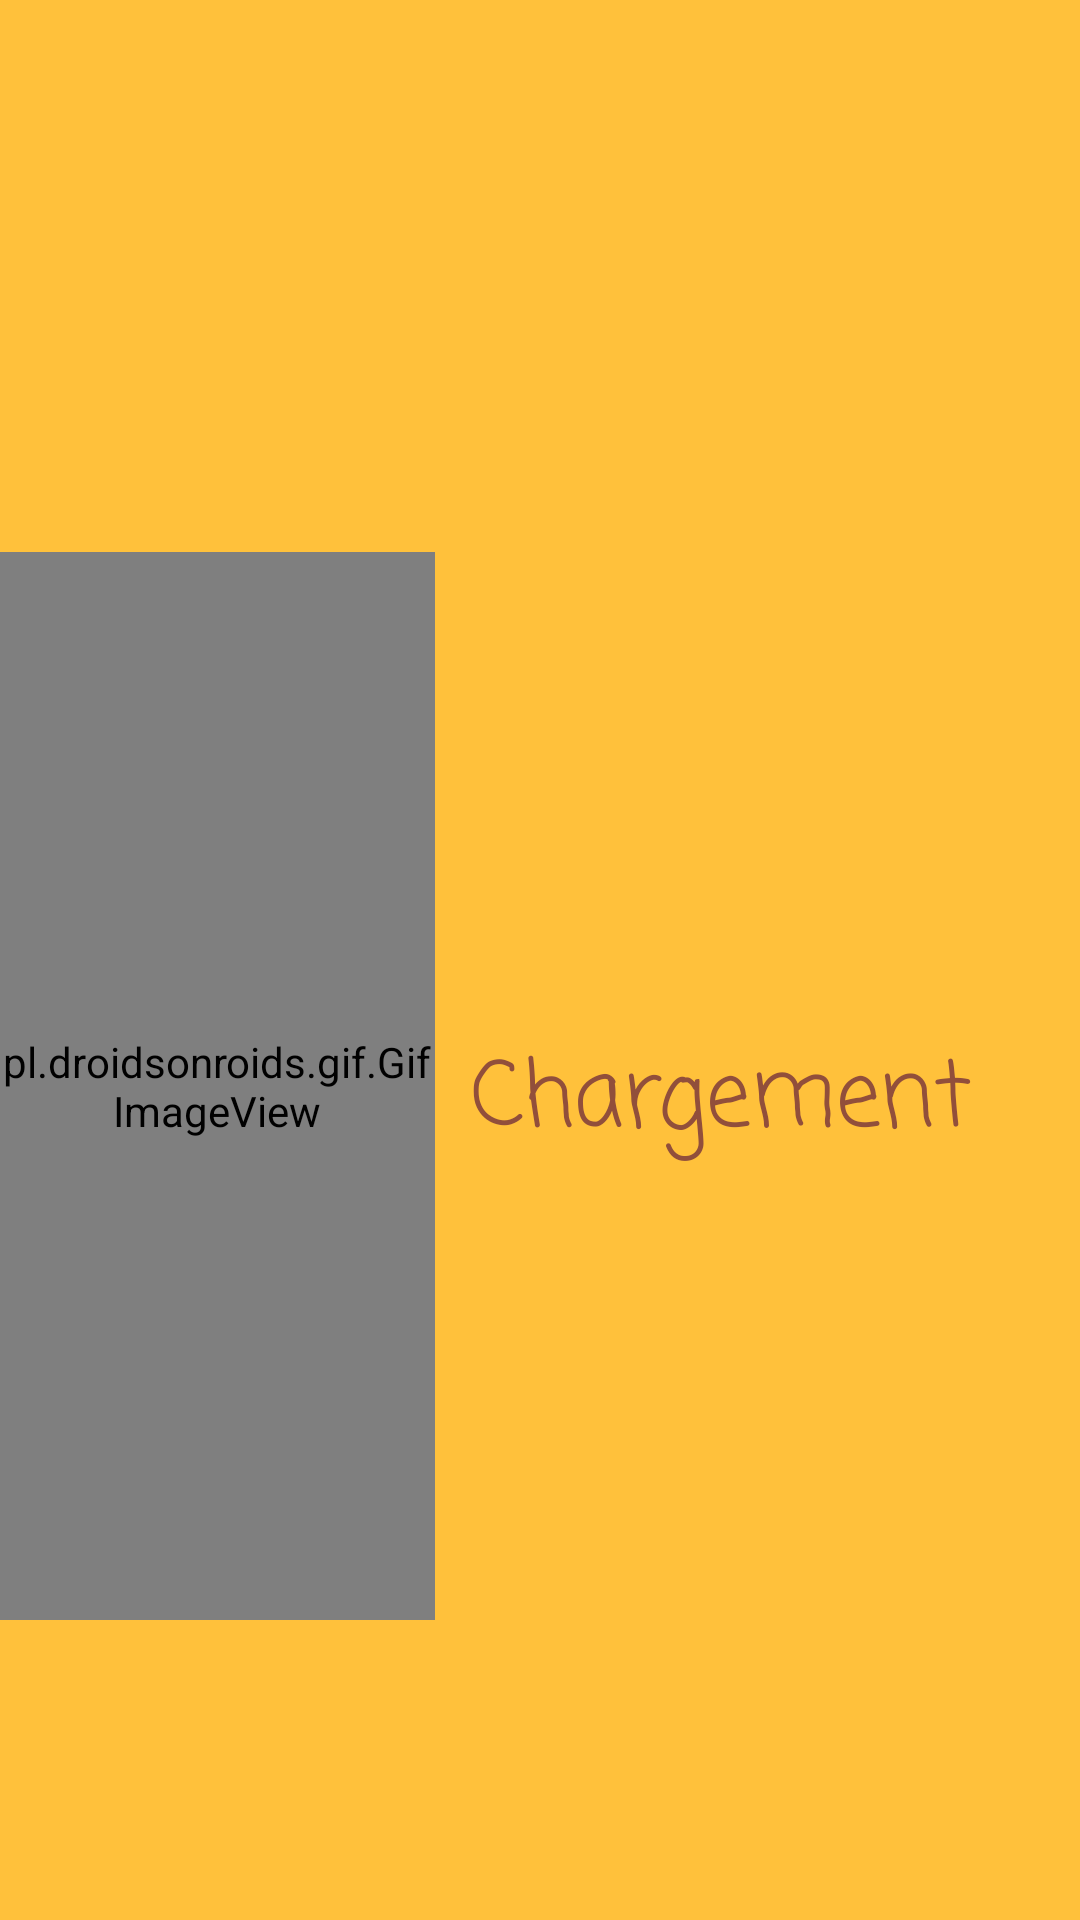

Produce the Android XML layout that renders to this screen, including the resource entries it uses.
<!-- AndroidManifest.xml: application theme AppTheme -->
<!-- res/layout/chargement.xml -->
<?xml version="1.0" encoding="utf-8"?>
<android.support.constraint.ConstraintLayout xmlns:android="http://schemas.android.com/apk/res/android"
    xmlns:app="http://schemas.android.com/apk/res-auto"
    xmlns:tools="http://schemas.android.com/tools"
    android:layout_width="match_parent"
    android:layout_height="match_parent"
    android:background="@color/police">

    <pl.droidsonroids.gif.GifImageView
        android:id="@+id/gifImageView2"
        android:layout_width="145dp"
        android:layout_height="356dp"
        android:layout_marginTop="184dp"
        android:src="@drawable/repede"
        app:layout_constraintStart_toStartOf="parent"
        app:layout_constraintTop_toTopOf="parent" />

    <TextView
        android:id="@+id/Charg"
        android:layout_width="wrap_content"
        android:layout_height="wrap_content"
        android:layout_marginStart="12dp"
        android:layout_marginTop="344dp"
        android:fontFamily="casual"
        android:text="Chargement"
        android:textAlignment="textStart"
        android:textColor="@color/fond"
        android:textSize="30sp"
        app:layout_constraintStart_toEndOf="@+id/gifImageView2"
        app:layout_constraintTop_toTopOf="parent" />

</android.support.constraint.ConstraintLayout>
<!-- resources referenced by this layout -->
<resources>
  <color name="fond">#914F3B</color>
  <color name="police">#FFC13B</color>
  <!-- drawable repede: gif bitmap (drawable, 18245 bytes) -->
  <style name="AppTheme" parent="Theme.AppCompat.Light.NoActionBar">
          
  
          
          <item name="colorAccent">@color/colorAccent</item>
      </style>
  <color name="colorAccent">#00D81B60</color>
</resources>
